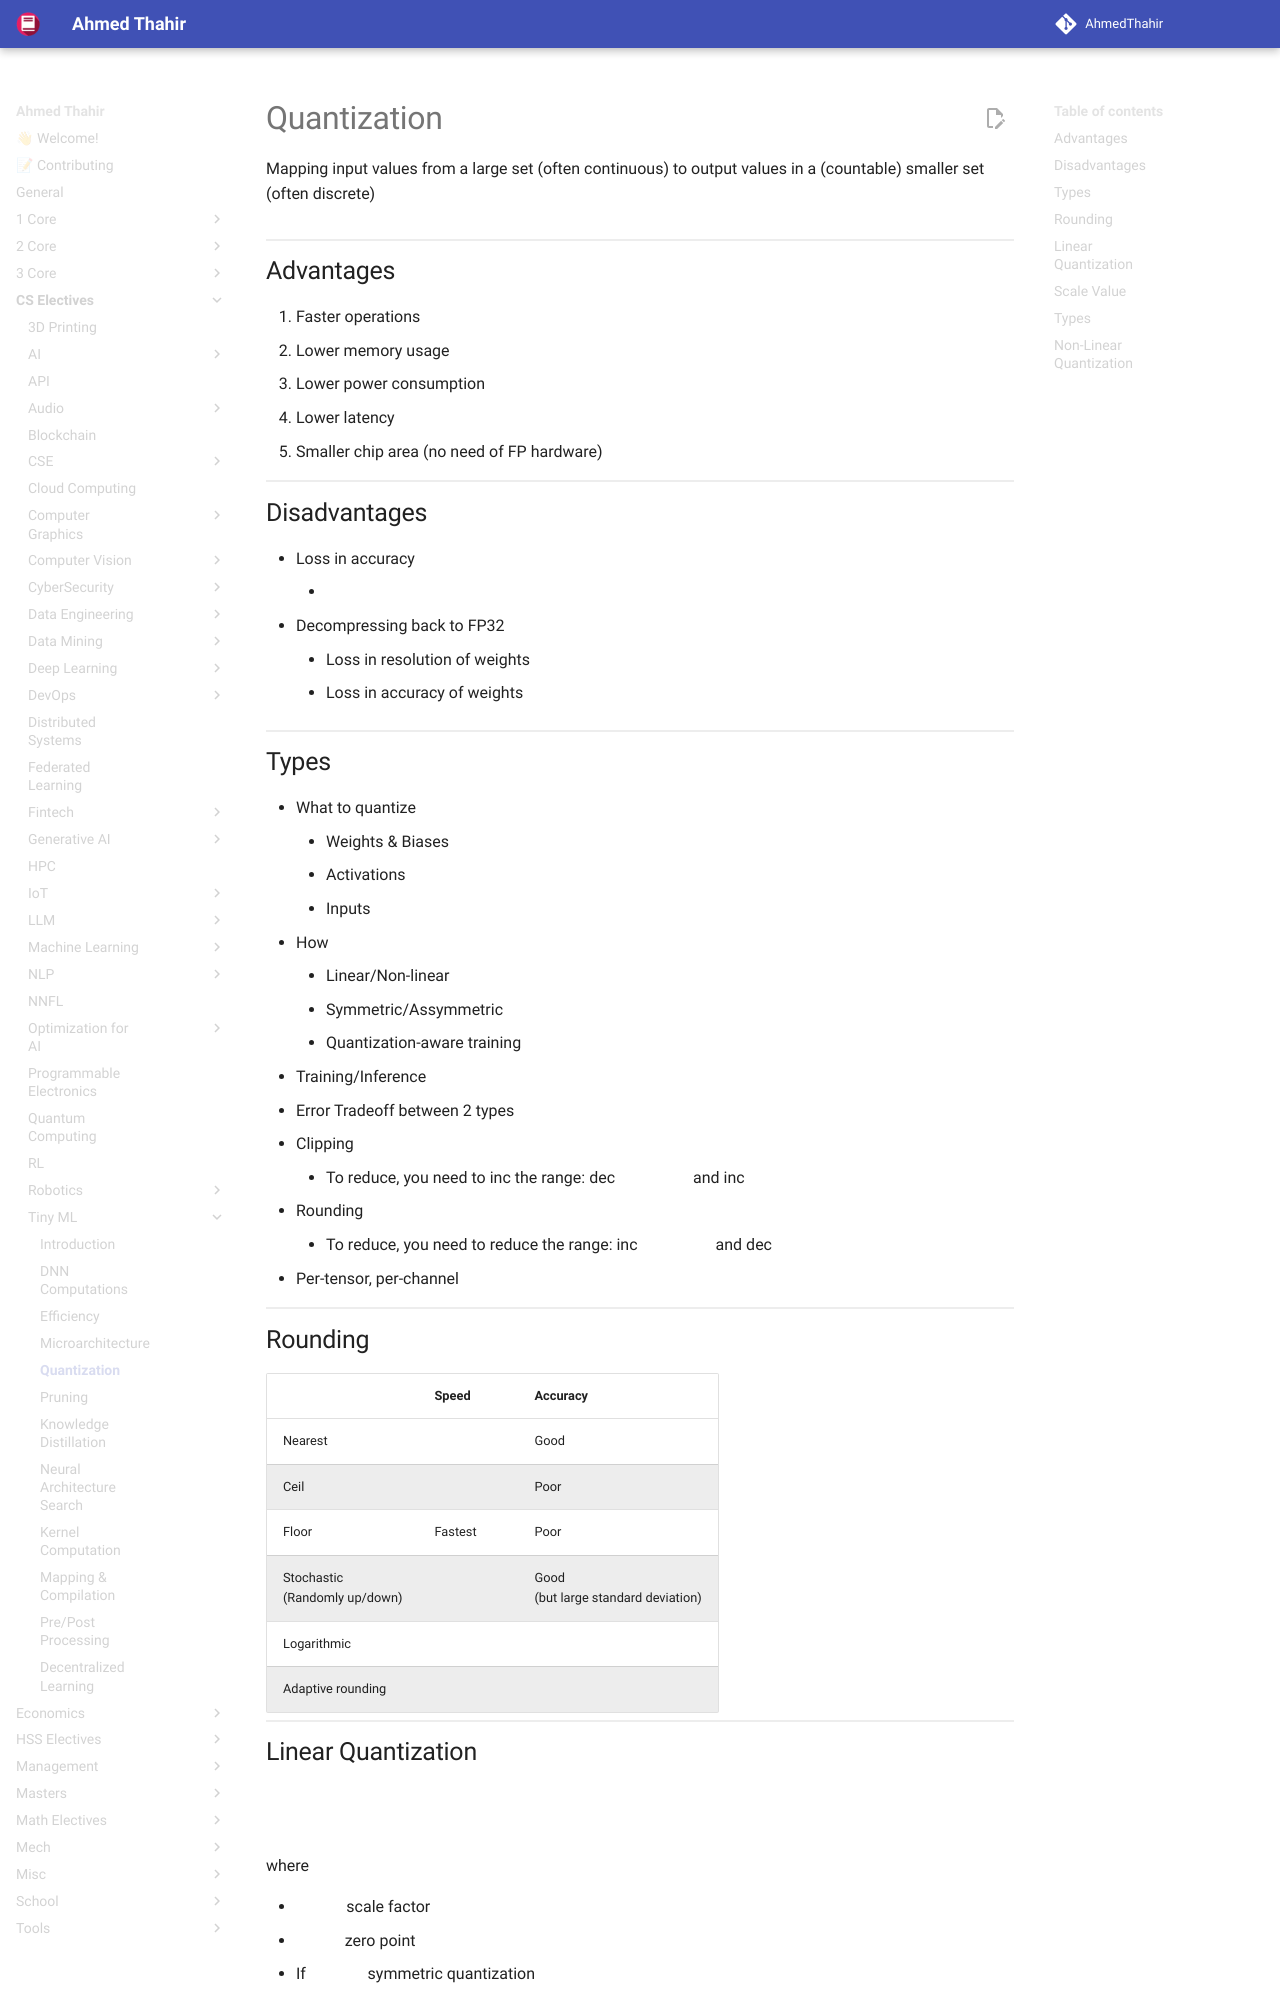

repository: AhmedThahir/AhmedThahir.github.io · page: CS_Electives/Tiny_ML/05_Quantization/index.html · generator: mkdocs

# Quantization

Mapping input values from a large set (often continuous) to output values in a (countable) smaller set (often discrete)

![](assets/quantization.png){ loading=lazy }

## Advantages

1. Faster operations
2. Lower memory usage
3. Lower power consumption
4. Lower latency
5. Smaller chip area (no need of FP hardware)

## Disadvantages
- Loss in accuracy
	- ![](assets/quantization_loss_in_accuracy.png){ loading=lazy }
- Decompressing back to FP32
	- Loss in resolution of weights
	- Loss in accuracy of weights

## Types

- What to quantize
	- Weights & Biases
	- Activations
	- Inputs
- How
	- Linear/Non-linear
	- Symmetric/Assymmetric
	- Quantization-aware training
- Training/Inference
- Error
  Tradeoff between 2 types
  - Clipping
    - To reduce, you need to inc the range: dec $r_\min$ and inc $r_\max$
  - Rounding
    - To reduce, you need to reduce the range: inc $r_\min$ and dec $r_\max$
- Per-tensor, per-channel
